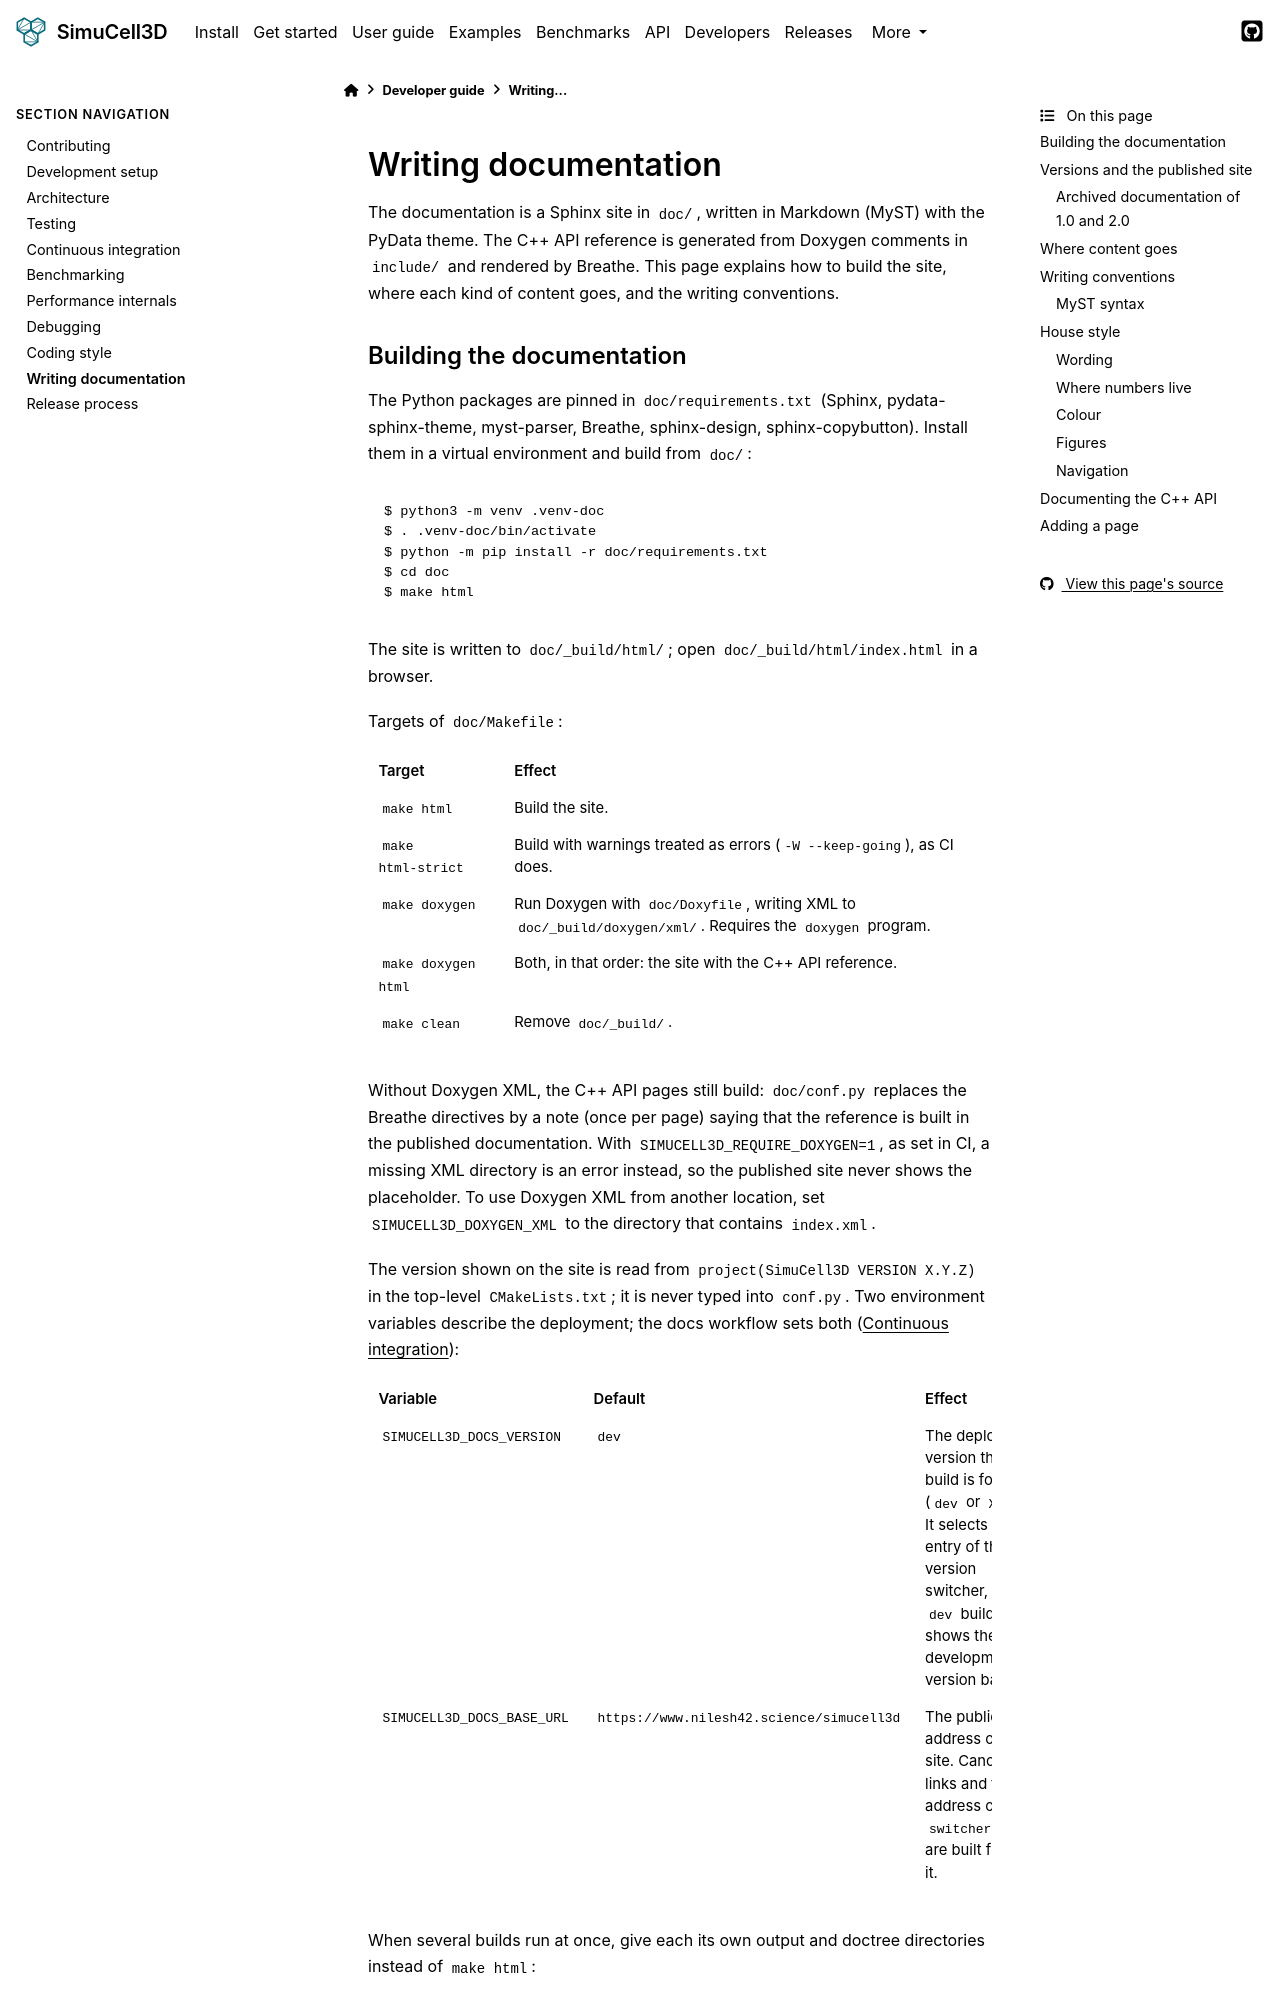

repository: nilesh-patil/simucell3d · page: 2.1/developers/writing_documentation.html · generator: sphinx

(dev-writing-docs)=
# Writing documentation

The documentation is a Sphinx site in `doc/`, written in Markdown (MyST) with the PyData theme.
The C++ API reference is generated from Doxygen comments in `include/` and rendered by Breathe.
This page explains how to build the site, where each kind of content goes, and the writing
conventions.

## Building the documentation

The Python packages are pinned in `doc/requirements.txt` (Sphinx, pydata-sphinx-theme,
myst-parser, Breathe, sphinx-design, sphinx-copybutton). Install them in a virtual environment
and build from `doc/`:

```console
$ python3 -m venv .venv-doc
$ . .venv-doc/bin/activate
$ python -m pip install -r doc/requirements.txt
$ cd doc
$ make html
```

The site is written to `doc/_build/html/`; open `doc/_build/html/index.html` in a browser.

Targets of `doc/Makefile`:

| Target | Effect |
|---|---|
| `make html` | Build the site. |
| `make html-strict` | Build with warnings treated as errors (`-W --keep-going`), as CI does. |
| `make doxygen` | Run Doxygen with `doc/Doxyfile`, writing XML to `doc/_build/doxygen/xml/`. Requires the `doxygen` program. |
| `make doxygen html` | Both, in that order: the site with the C++ API reference. |
| `make clean` | Remove `doc/_build/`. |

Without Doxygen XML, the C++ API pages still build: `doc/conf.py` replaces the Breathe
directives by a note (once per page) saying that the reference is built in the published
documentation. With `SIMUCELL3D_REQUIRE_DOXYGEN=1`, as set in CI, a missing XML directory is an
error instead, so the published site never shows the placeholder. To use
Doxygen XML from another location, set `SIMUCELL3D_DOXYGEN_XML` to the directory that contains
`index.xml`.

The version shown on the site is read from `project(SimuCell3D VERSION X.Y.Z)` in the top-level
`CMakeLists.txt`; it is never typed into `conf.py`. Two environment variables describe the
deployment; the docs workflow sets both ({ref}`dev-ci`):

| Variable | Default | Effect |
|---|---|---|
| `SIMUCELL3D_DOCS_VERSION` | `dev` | The deployed version the build is for (`dev` or `X.Y`). It selects the entry of the version switcher, and a `dev` build shows the development-version banner. |
| `SIMUCELL3D_DOCS_BASE_URL` | `https://www.nilesh42.science/simucell3d` | The public address of the site. Canonical links and the address of `switcher.json` are built from it. |

When several builds run at once, give each its own output and doctree directories instead of
`make html`:

```console
$ cd doc
$ sphinx-build -b html -d /path/to/doctrees . /path/to/html
```

Before opening a pull request that touches `doc/` or the Doxygen comments, run
`make html-strict` and fix every warning. Broken cross-references, unknown glossary terms and
missing toctree entries are warnings.
